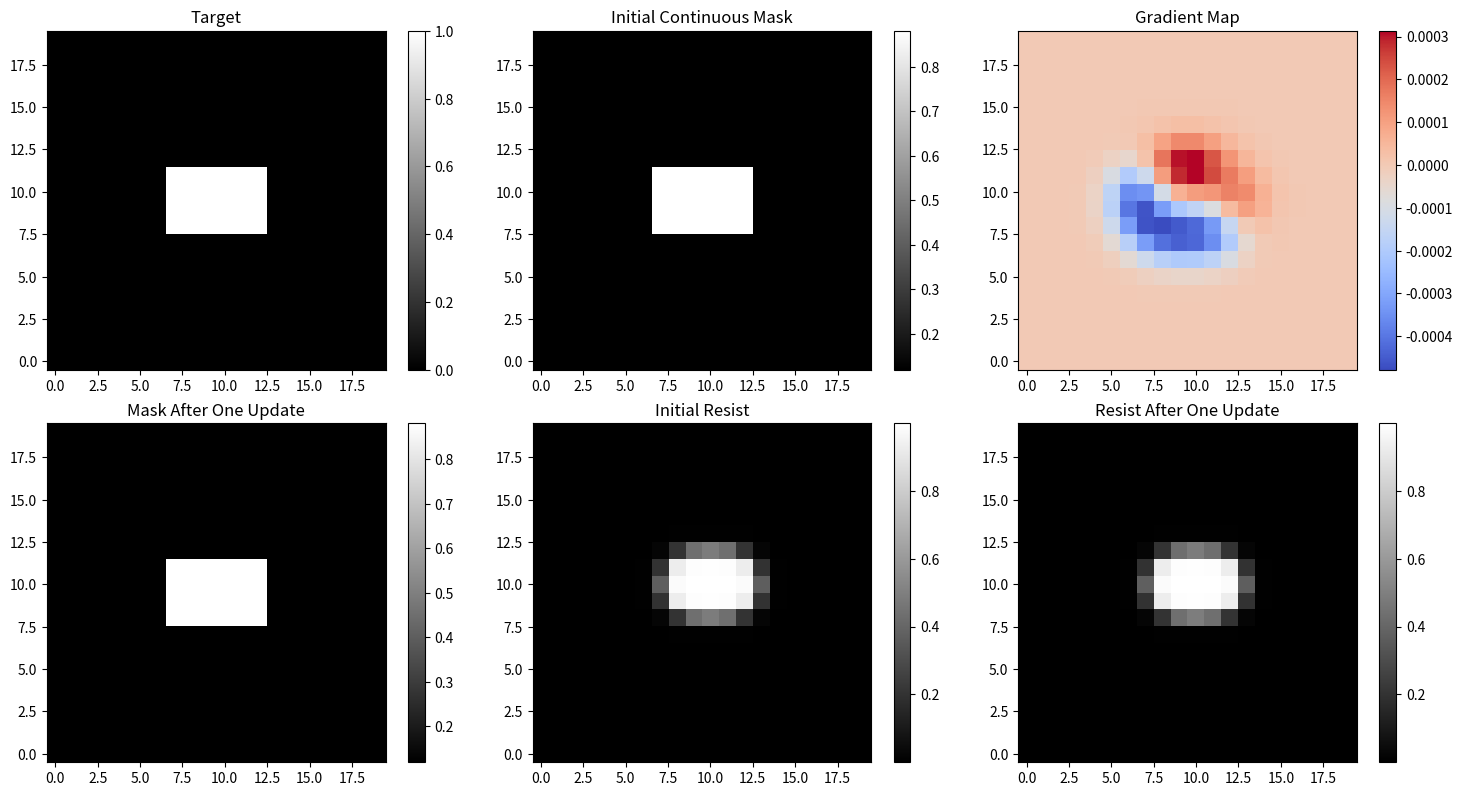

This figure's Python source:
import numpy as np
import matplotlib.pyplot as plt
from scipy import signal


# =========================================================
# 1. Build a small 2D coordinate grid
# =========================================================

N = 20

x = np.linspace(-1, 1, N)
y = np.linspace(-1, 1, N)

X, Y = np.meshgrid(x, y)


# =========================================================
# 2. Define target pattern
# =========================================================

target = (
    (np.abs(X) <= 0.3) &
    (np.abs(Y) <= 0.2)
).astype(float)


# =========================================================
# 3. Define optical PSF
# =========================================================

sigma = 0.12

psf = np.exp(
    -(X**2 + Y**2) / (2 * sigma**2)
)

psf = psf / np.sum(psf)


# =========================================================
# 4. Sigmoid function
#    Convert latent variable Z into continuous mask
# =========================================================

def sigmoid(z):
    return 1 / (1 + np.exp(-z))


# =========================================================
# 5. Soft resist model
# =========================================================

def soft_resist(aerial, threshold=0.5, beta=20):

    resist = 1 / (
        1 + np.exp(
            -beta * (aerial - threshold)
        )
    )

    return resist


# =========================================================
# 6. Forward imaging model
#
#    Z
#    ↓
#    continuous mask
#    ↓
#    optical convolution
#    ↓
#    aerial image
#    ↓
#    soft resist
# =========================================================

def forward(Z):

    mask = sigmoid(Z)

    aerial = signal.fftconvolve(
        mask,
        psf,
        mode="same"
    )

    resist = soft_resist(
        aerial,
        threshold=0.5,
        beta=20
    )

    return mask, aerial, resist


# =========================================================
# 7. Loss function
#
#    Compare resist result with target
# =========================================================

def loss_function(Z):

    _, _, resist = forward(Z)

    loss = np.mean(
        (resist - target) ** 2
    )

    return loss


# =========================================================
# 8. Numerical gradient map
#
#    For every pixel:
#
#           L(Z+h) - L(Z-h)
#    grad = ----------------
#                  2h
# =========================================================

def numerical_gradient_map(Z, h=1e-3):

    grad = np.zeros_like(Z)

    for i in range(Z.shape[0]):
        for j in range(Z.shape[1]):

            Z_plus = Z.copy()
            Z_minus = Z.copy()

            Z_plus[i, j] += h
            Z_minus[i, j] -= h

            loss_plus = loss_function(Z_plus)
            loss_minus = loss_function(Z_minus)

            grad[i, j] = (
                loss_plus - loss_minus
            ) / (2 * h)

    return grad


# =========================================================
# 9. Initialize Z
#
#    Z = 0
#    sigmoid(0) = 0.5
#
#    Therefore initial mask is 0.5 everywhere
# =========================================================

Z = np.where(
    target == 1,
    2.0,
    -2.0
)


# =========================================================
# 10. Calculate initial result
# =========================================================

initial_mask, initial_aerial, initial_resist = forward(Z)

initial_loss = loss_function(Z)

print("Initial loss:", initial_loss)


# =========================================================
# 11. Calculate gradient map
# =========================================================

grad = numerical_gradient_map(
    Z,
    h=1e-3
)


# =========================================================
# 12. Perform one gradient descent update
#
#    Z_new = Z - learning_rate * gradient
# =========================================================

learning_rate = 5.0

Z_new = Z - learning_rate * grad


# =========================================================
# 13. Calculate result after one update
# =========================================================

new_mask, new_aerial, new_resist = forward(Z_new)

new_loss = loss_function(Z_new)

print("New loss:", new_loss)


# =========================================================
# 14. Show target, initial mask, gradient,
#     updated mask, and resist result
# =========================================================

plt.figure(figsize=(15, 8))


plt.subplot(2, 3, 1)
plt.imshow(
    target,
    origin="lower",
    cmap="gray"
)
plt.title("Target")
plt.colorbar()


plt.subplot(2, 3, 2)
plt.imshow(
    initial_mask,
    origin="lower",
    cmap="gray"
)
plt.title("Initial Continuous Mask")
plt.colorbar()


plt.subplot(2, 3, 3)
plt.imshow(
    grad,
    origin="lower",
    cmap="coolwarm"
)
plt.title("Gradient Map")
plt.colorbar()


plt.subplot(2, 3, 4)
plt.imshow(
    new_mask,
    origin="lower",
    cmap="gray"
)
plt.title("Mask After One Update")
plt.colorbar()


plt.subplot(2, 3, 5)
plt.imshow(
    initial_resist,
    origin="lower",
    cmap="gray"
)
plt.title("Initial Resist")
plt.colorbar()


plt.subplot(2, 3, 6)
plt.imshow(
    new_resist,
    origin="lower",
    cmap="gray"
)
plt.title("Resist After One Update")
plt.colorbar()


plt.tight_layout()
plt.show()
